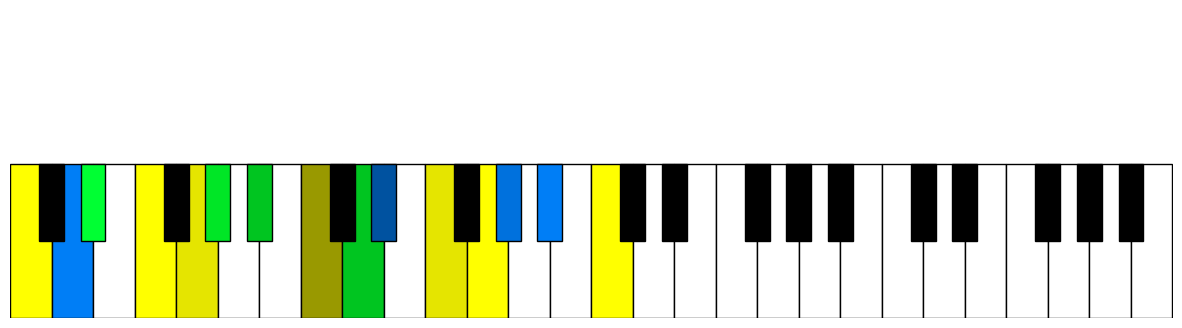

Python code for this plot:
import matplotlib.pyplot as plt
import matplotlib.colors as mcolors

from typing import Dict, List, Optional

octaves: int = 4  # Set the number of octaves you want to see
keys_per_octave: int = 12
white_keys_per_octave: int = 7
total_white_keys: int = octaves * white_keys_per_octave
note_names: List[str] = ['C', 'C#', 'D', 'D#', 'E', 'F', 'F#', 'G', 'G#', 'A', 'A#', 'B']

# Define correct positions of notes on the keyboard
white_keys: List[str] = ['C', 'D', 'E', 'F', 'G', 'A', 'B']
black_keys: List[str] = ['C#', 'D#', 'F#', 'G#', 'A#']

interval_color_map = {
   'P': '#999900',    # Yellow (Perfect intervals)
   'm': '#003F7B',    # Dark Blue (Minor intervals)
   'M': '#00A41B',    # Green (Major intervals)
   'd': '#898989',    # Grey (Diminished intervals)
   'A': '#540000'     # Dark Green (Augmented intervals)
}

# Define scale intervals for each mode, including intervals below the tonic
scales_intervals = {
   'Ionian': ['-P8', '-m7', '-m6', '-P5', '-P4', '-m3', '-m2', 'P1', 'M2', 'M3', 'P4', 'P5', 'M6', 'M7', 'P8'],
   'Dorian': ['-P8', '-m7', '-M6', '-P5', '-P4', '-m3', '-M2', 'P1', 'M2', 'm3', 'P4', 'P5', 'M6', 'm7', 'P8'],
   'Phrygian': ['-P8', '-M7', '-M6', '-P5', '-P4', '-M3', '-M2', 'P1', 'm2', 'm3', 'P4', 'P5', 'm6', 'm7', 'P8'],
   'Lydian': ['-P8', '-m7', '-m6', '-d5', '-P4', '-m3', '-m2', 'P1', 'M2', 'M3', 'A4', 'P5', 'M6', 'M7', 'P8'],  # A4 is augmented 4th
   'Mixolydian': ['-P8', '-m7', '-m6', '-P5', '-P4', '-m3', '-M2', 'P1', 'M2', 'M3', 'P4', 'P5', 'M6', 'm7', 'P8'],
   'Aeolian': ['-P8', '-m7', '-M6', '-P5', '-P4', '-M3', '-M2', 'P1', 'M2', 'm3', 'P4', 'P5', 'm6', 'm7', 'P8'],
   'Locrian': ['-P8', '-M7', '-M6', '-P5', '-A4', '-M3', '-M2', 'P1', 'm2', 'm3', 'P4', 'd5', 'm6', 'm7', 'P8'],  # d5 is diminished 5th
}



interval_semitones = {
   'P1': 0, 'm2': 1, 'M2': 2, 'm3': 3, 'M3': 4, 'd4':5,  'P4': 5,  'A4': 6,   'd5': 6,   'P5': 7, 'A5':8, 'm6': 8,    'M6': 9,  'm7': 10,   'M7': 11,   'P8': 12,
   '-m2': -1, '-M2': -2, '-m3': -3, '-M3': -4, '-d4':-5, '-P4': -5, '-A4': -6, '-d5': -6, '-P5': -7, '-A5':-8, '-m6': -8, '-M6': -9, '-m7': -10, '-M7': -11, '-P8': -12
}


# Define white and black key indices for an octave
white_key_positions: Dict[str, int] = {'C': 0, 'D': 1, 'E': 2, 'F': 3, 'G': 4, 'A': 5, 'B': 6}
black_key_positions: Dict[str, int] = {'C#': 0, 'D#': 1, 'F#': 3, 'G#': 4, 'A#': 5}


# Function to draw the piano keyboard with highlighted keys
def draw_keyboard(highlighted_notes: Optional[Dict[str, str]] = None) -> None:
   highlighted_notes = highlighted_notes or {}

   plt.figure(figsize=(15, 4))
   plt.xlim(0, total_white_keys)
   plt.ylim(0, 6)

   # Draw white keys
   for octave in range(octaves):
      for i, white_key in enumerate(white_keys):
         key_index = octave * white_keys_per_octave + i
         key_name = f'{white_key}{octave}'
         color = highlighted_notes.get(key_name, 'white')
         plt.gca().add_patch(plt.Rectangle((key_index, 0), 1, 3, facecolor=color, edgecolor='black'))

   # Draw black keys
   for octave in range(octaves):
      for i, black_key in enumerate(black_keys):
         key_index = octave * white_keys_per_octave + black_key_positions[black_key]
         key_name = f'{black_key}{octave}'
         color = highlighted_notes.get(key_name, 'black')
         plt.gca().add_patch(plt.Rectangle((key_index + 0.7, 1.5), 0.6, 1.5, facecolor=color, edgecolor='black'))

   plt.axis('off')  # Hide the axes
   plt.show()


def get_note_index(note: str, octave: int) -> int:
   return note_names.index(note) + (octave - 1) * keys_per_octave


# Function to convert HEX to RGB
def hex_to_rgb(hex_color: str) -> List[float]:
   return mcolors.hex2color(hex_color)

# Function to convert RGB to HEX
def rgb_to_hex(rgb_color: List[float]) -> str:
   return mcolors.to_hex(rgb_color)

# Function to adjust brightness of the color
def adjust_brightness(rgb_color: List[float], factor: float) -> List[float]:
   return [min(1, max(0, c * factor)) for c in rgb_color]

# Function to determine the color based on the interval with brightness adjustment
def get_interval_color(interval: str) -> str:
   base_color = interval_color_map[interval[-2]]  # Base color from the map
   rgb_color = hex_to_rgb(base_color)  # Convert to RGB

   # Determine a brightness factor based on the interval distance from the tonic
   distance_from_tonic = abs(interval_semitones[interval])  # Absolute distance in semitones
   factor = 1 + (0.1 * distance_from_tonic)

   adjusted_rgb = adjust_brightness(rgb_color, factor)  # Adjust brightness
   return rgb_to_hex(adjusted_rgb)  # Convert back to HEX


# Function to generate colors for the scale intervals
def make_colours(root: str, scale_type: str, base_octave: int = 1) -> Dict[str, str]:

   root_index = note_names.index(root)

   # Calculate the notes in the scale
   scale_intervals = scales_intervals[scale_type]
   note_colors: Dict[str, str] = {}



   # Assign colors for notes in the scale
   for i, interval in enumerate(scale_intervals):
      note_index = (root_index + interval_semitones[interval]) % keys_per_octave
      note_name = note_names[note_index]
      octave_adjustment = (root_index + interval_semitones[interval]) // keys_per_octave
      full_note_name = f'{note_name}{base_octave + octave_adjustment}'
      print(full_note_name)
      color = get_interval_color(interval)
      note_colors[full_note_name] = color

   return note_colors

note = 'C'
# highlighted_notes = make_colours(note, 'Ionian', base_octave=1)
# highlighted_notes = make_colours(note, 'Dorian', base_octave=1)
# highlighted_notes = make_colours(note, 'Phrygian', base_octave=1)
# highlighted_notes = make_colours(note, 'Lydian', base_octave=1)
# highlighted_notes = make_colours(note, 'Mixolydian', base_octave=1)
highlighted_notes = make_colours(note, 'Aeolian', base_octave=1)
# highlighted_notes = make_colours(note, 'Locrian', base_octave=1)



draw_keyboard(highlighted_notes)
